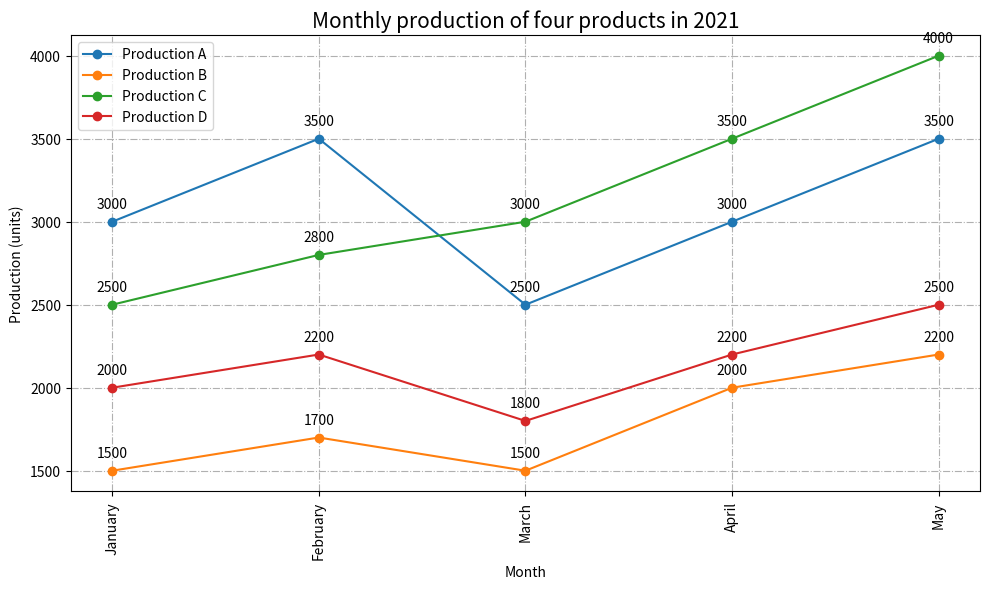

The script that saved this image: (Note: this script raises an exception after producing the figure.)

import matplotlib.pyplot as plt

month = ['January', 'February', 'March', 'April', 'May']
a = [3000, 3500, 2500, 3000, 3500]
b = [1500, 1700, 1500, 2000, 2200]
c = [2500, 2800, 3000, 3500, 4000]
d = [2000, 2200, 1800, 2200, 2500]

plt.figure(figsize=(10, 6))
plt.plot(month, a, label = 'Production A', marker='o')
plt.plot(month, b, label = 'Production B', marker='o')
plt.plot(month, c, label = 'Production C', marker='o')
plt.plot(month, d, label = 'Production D', marker='o')
plt.xticks(month, rotation = 'vertical')
plt.title('Monthly production of four products in 2021', fontsize=15)
plt.xlabel('Month')
plt.ylabel('Production (units)')
plt.legend()
plt.grid(linestyle='-.')

for x, y in zip(month, a):
    plt.annotate(y, xy=(x, y), xytext=(0, 10), 
        textcoords='offset points', ha='center')

for x, y in zip(month, b):
    plt.annotate(y, xy=(x, y), xytext=(0, 10), 
        textcoords='offset points', ha='center')

for x, y in zip(month, c):
    plt.annotate(y, xy=(x, y), xytext=(0, 10), 
        textcoords='offset points', ha='center')

for x, y in zip(month, d):
    plt.annotate(y, xy=(x, y), xytext=(0, 10), 
        textcoords='offset points', ha='center')

plt.tight_layout()
plt.savefig('line chart/png/135.png')
plt.clf()